Run: headless pygame with SDL's dummy video driver; simulated clock (each Clock.tick advances the game by its frame time, no real sleeping); random seed 0; keys injected as events and as key.get_pressed() state; mouse plan: one left click at the window centre at the start of phase 2, then a move to the lower-right quarter at the start of phase 3.
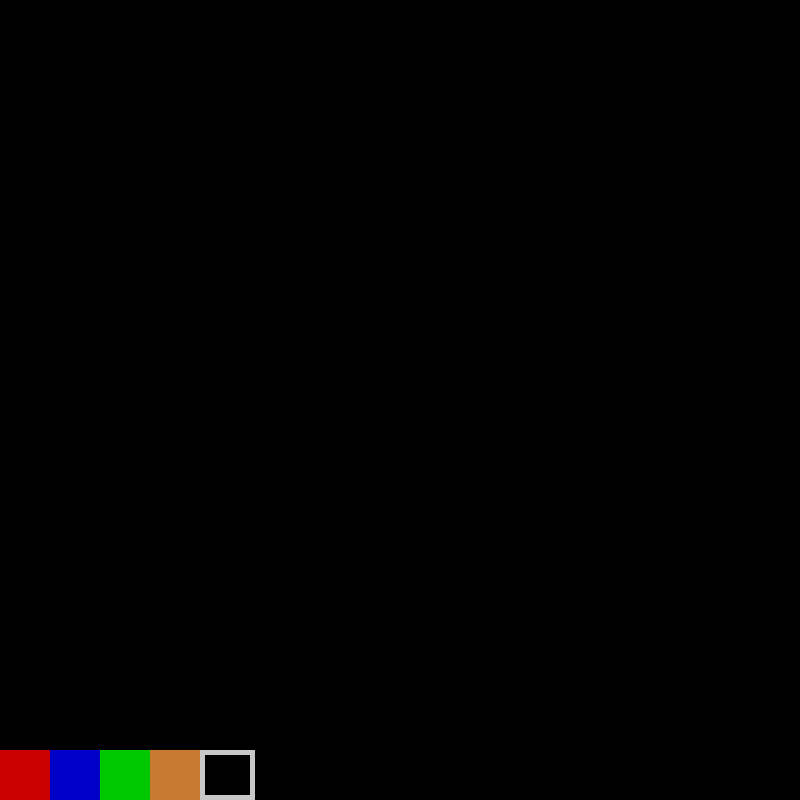
Frame 1 of 4 · flips 1–60 · no input
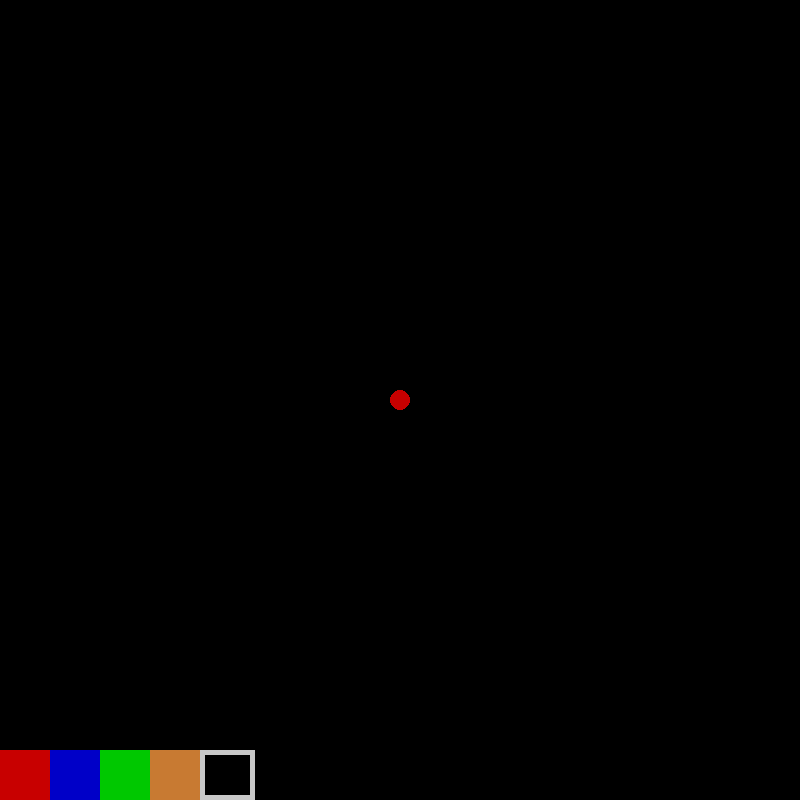
Frame 2 of 4 · flips 61–180 · clicked the window centre · tapped SPACE, RETURN · held RIGHT (→), D
Frame 3 of 4 · flips 181–300 · moved the mouse to the lower-right quarter · held DOWN (↓), S · screen unchanged from frame 2, image omitted
Frame 4 of 4 · flips 301–420 · held LEFT (←), A, UP (↑), W · screen unchanged from frame 3, image omitted

The pygame program that drew these frames:

import pygame
pygame.init()#initializes Pygame
pygame.display.set_caption("Mouse events")#sets the window title
screen = pygame.display.set_mode((800, 800))#creates game screen
xpos = 0
ypos = 0
mousePos = (xpos, ypos) #variable mousePos stores TWO numbers
draw = False

#color definitions (you have to add these to the game, and you can add more if you want)
BLUE = (0,0,200)
RED = (200, 0,0)
GREEN = (0,200, 0)
YELLOW = (200,122,50)
BLACK = (0,0,0)
WHITE = (200,200,200)
color = RED
#gameloop###################################################
while True:
#event queue (bucket that holds stuff that happens in game and passes to one of the sections below)
    event = pygame.event.wait()
#update/timer section---------------------------------------    
    if mousePos[0] > 0 and mousePos[0] < 50 and mousePos[1] >750:
        color = RED
    if mousePos[0] > 50 and mousePos[0] < 100 and mousePos[1] >750:
        color = BLUE
    if mousePos[0] > 100 and mousePos[0] < 150 and mousePos[1] >750:
        color = GREEN
    if mousePos[0] > 150 and mousePos[0] < 200 and mousePos[1] >750:
        color = YELLOW
    if mousePos[0] > 200 and mousePos[0] < 250 and mousePos[1] >750:
        color = BLACK
    if mousePos[0] > 250 and mousePos[0] < 300 and mousePos[1] >750:
        color = WHITE
#input section----------------------------------------------
    if event.type == pygame.QUIT: #close game window
        break

    if event.type == pygame.MOUSEBUTTONDOWN:
        draw = True

    if event.type == pygame.MOUSEBUTTONUP:
        draw = False

    if event.type == pygame.MOUSEMOTION:
        mousePos = event.pos
 
#render section---------------------------------------------
    if draw == True:
        pygame.draw.circle(screen, color, (mousePos), 10) #player paintbrush
    
    #color changing rectangles at bottom of screen 
    pygame.draw.rect(screen, RED, (0,750,50,50))
    pygame.draw.rect(screen, BLUE, (50, 750, 50, 50))
    pygame.draw.rect(screen, GREEN, (100, 750, 50, 50))
    pygame.draw.rect(screen, YELLOW, (150,750, 50,50))
    pygame.draw.rect(screen, BLACK, (200,750, 50,50))
    pygame.draw.rect(screen, WHITE, (200,750, 5,50))
    pygame.draw.rect(screen, WHITE, (250,750, 5,50))
    pygame.draw.rect(screen, WHITE, (200,750, 50,5))
    pygame.draw.rect(screen, WHITE, (200,795, 50,5))
    pygame.display.flip()
    

#end game loop##############################################

pygame.quit()
